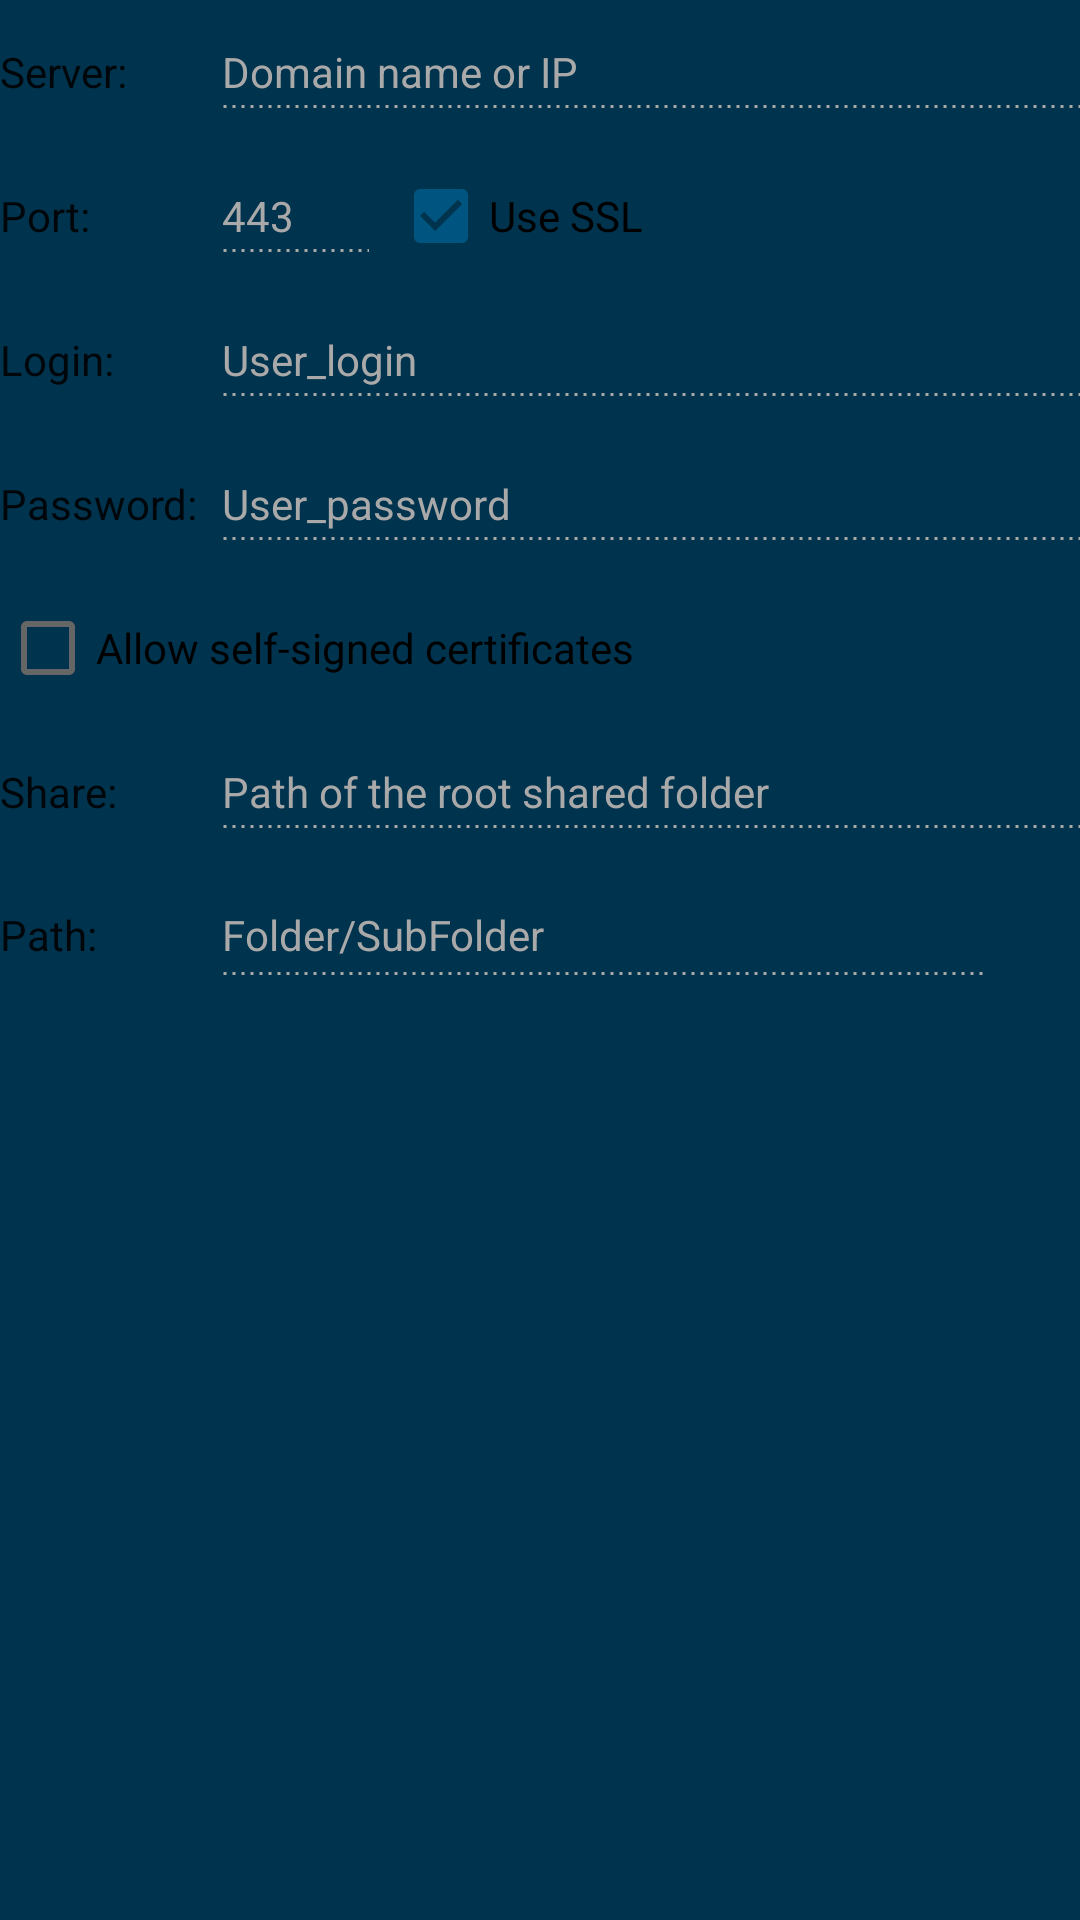

Reconstruct the res/layout file that produces this screen, plus the resources it refers to.
<!-- AndroidManifest.xml: application theme AppTheme -->
<!-- res/layout/fragment_target_webdav.xml -->
<?xml version="1.0" encoding="utf-8"?>


<androidx.constraintlayout.widget.ConstraintLayout
    xmlns:android="http://schemas.android.com/apk/res/android"
    xmlns:app="http://schemas.android.com/apk/res-auto"
    xmlns:tools="http://schemas.android.com/tools"
    android:id="@+id/target_webdav_lyt"
    android:layout_width="match_parent"
    android:layout_height="wrap_content"
    tools:context=".ui.fragments.Fragment_TargetWebDav">

    <androidx.constraintlayout.widget.Barrier
        android:id="@+id/target_webdav_barrier"
        android:layout_width="wrap_content"
        android:layout_height="wrap_content"
        app:barrierDirection="end"
        app:constraint_referenced_ids="target_webdav_txt_password,target_webdav_txt_server,target_webdav_text_port,target_webdav_txt_login,target_webdav_txt_path" />

    <TextView
        android:id="@+id/target_webdav_txt_server"
        android:layout_width="wrap_content"
        android:layout_height="wrap_content"
        android:text="@string/target_common_server"
        app:layout_constraintBaseline_toBaselineOf="@+id/target_webdav_edit_server"
        app:layout_constraintStart_toStartOf="parent" />

    <EditText
        android:id="@+id/target_webdav_edit_server"
        android:layout_width="0dp"
        android:layout_height="wrap_content"
        android:layout_marginStart="8dp"
        android:hint="@string/target_common_server_hint"
        android:importantForAutofill="no"
        android:inputType="textUri"
        android:nextFocusForward="@id/target_webdav_edit_port"
        app:layout_constraintEnd_toStartOf="@+id/target_webdav_btn_credentials_fill"
        app:layout_constraintStart_toEndOf="@+id/target_webdav_barrier"
        app:layout_constraintTop_toTopOf="parent"
        tools:ignore="TextContrastCheck" />

    <ImageButton
        android:id="@+id/target_webdav_btn_credentials_fill"
        android:layout_width="wrap_content"
        android:layout_height="wrap_content"
        android:contentDescription="@string/target_common_autofill"
        android:minWidth="32dp"
        android:minHeight="48dp"
        android:src="@drawable/ic_autofill"
        android:visibility="gone"
        app:layout_constraintBottom_toBottomOf="@+id/target_webdav_edit_server"
        app:layout_constraintEnd_toEndOf="parent"
        app:layout_constraintTop_toTopOf="@+id/target_webdav_edit_server" />

    <TextView
        android:id="@+id/target_webdav_text_port"
        android:layout_width="wrap_content"
        android:layout_height="wrap_content"
        android:text="@string/target_common_port"
        app:layout_constraintBaseline_toBaselineOf="@+id/target_webdav_edit_port"
        app:layout_constraintStart_toStartOf="parent" />

    <androidx.constraintlayout.helper.widget.Flow
        android:id="@+id/target_webdav_flow"
        android:layout_width="0dp"
        android:layout_height="wrap_content"
        android:layout_marginStart="8dp"
        app:constraint_referenced_ids="target_webdav_edit_port, target_webdav_chk_ssl"
        app:flow_horizontalBias="0"
        app:flow_horizontalGap="8dp"
        app:flow_horizontalStyle="packed"
        app:flow_wrapMode="chain"
        app:layout_constraintEnd_toEndOf="parent"
        app:layout_constraintStart_toEndOf="@id/target_webdav_barrier"
        app:layout_constraintTop_toBottomOf="@+id/target_webdav_edit_server" />

    <EditText
        android:id="@+id/target_webdav_edit_port"
        android:layout_width="wrap_content"
        android:layout_height="wrap_content"
        android:ems="3"
        android:hint="@string/target_webdav_port_ssl_hint"
        android:importantForAutofill="no"
        android:inputType="number"
        android:nextFocusForward="@id/target_webdav_chk_ssl"
        tools:ignore="TextContrastCheck" />

    <CheckBox
        android:id="@+id/target_webdav_chk_ssl"
        android:layout_width="wrap_content"
        android:layout_height="wrap_content"
        android:checked="true"
        android:nextFocusForward="@id/target_webdav_edit_login"
        android:text="@string/target_webdav_ssl"
        tools:ignore="TextContrastCheck" />

    <TextView
        android:id="@+id/target_webdav_txt_login"
        android:layout_width="wrap_content"
        android:layout_height="wrap_content"
        android:text="@string/target_common_login"
        app:layout_constraintBaseline_toBaselineOf="@+id/target_webdav_edit_login"
        app:layout_constraintStart_toStartOf="parent" />

    <EditText
        android:id="@+id/target_webdav_edit_login"
        android:layout_width="0dp"
        android:layout_height="wrap_content"
        android:layout_marginStart="8dp"
        android:hint="@string/target_common_login_hint"
        android:importantForAutofill="no"
        android:inputType="textPersonName"
        android:nextFocusForward="@id/target_webdav_edit_password"
        app:layout_constraintEnd_toEndOf="parent"
        app:layout_constraintStart_toEndOf="@+id/target_webdav_barrier"
        app:layout_constraintTop_toBottomOf="@+id/target_webdav_flow"
        tools:ignore="TextContrastCheck" />

    <TextView
        android:id="@+id/target_webdav_txt_password"
        android:layout_width="wrap_content"
        android:layout_height="wrap_content"
        android:text="@string/target_common_password"
        app:layout_constraintBaseline_toBaselineOf="@+id/target_webdav_edit_password"
        app:layout_constraintStart_toStartOf="parent" />

    <EditText
        android:id="@+id/target_webdav_edit_password"
        android:layout_width="0dp"
        android:layout_height="wrap_content"
        android:layout_marginStart="8dp"
        android:hint="@string/target_common_password_hint"
        android:importantForAutofill="no"
        android:inputType="textWebPassword|textNoSuggestions"
        android:nextFocusForward="@id/target_webdav_chk_self_signed"
        app:layout_constraintEnd_toEndOf="parent"
        app:layout_constraintStart_toEndOf="@+id/target_webdav_barrier"
        app:layout_constraintTop_toBottomOf="@+id/target_webdav_edit_login"
        tools:ignore="TextContrastCheck" />

    <CheckBox
        android:id="@+id/target_webdav_chk_self_signed"
        android:layout_width="wrap_content"
        android:layout_height="wrap_content"
        android:checked="false"
        android:nextFocusForward="@id/target_webdav_edit_hostkey"
        app:layout_constraintTop_toBottomOf="@+id/target_webdav_edit_password"
        android:text="@string/target_common_self_signed" />

    <TextView
        android:id="@+id/target_webdav_txt_hostkey"
        android:layout_width="wrap_content"
        android:layout_height="wrap_content"
        android:text="@string/target_common_hostkey"
        app:layout_constraintBaseline_toBaselineOf="@+id/target_webdav_edit_hostkey"
        android:visibility="gone"
        app:layout_constraintStart_toStartOf="parent" />

    <EditText
        android:id="@+id/target_webdav_edit_hostkey"
        android:layout_width="0dp"
        android:layout_height="wrap_content"
        android:layout_marginStart="8dp"
        android:paddingTop="14dp"
        android:paddingBottom="16dp"
        android:clickable="true"
        android:focusableInTouchMode="false"
        android:cursorVisible="false"
        android:hint="@string/target_common_hostkey_hint"
        android:importantForAutofill="no"
        android:inputType="textMultiLine|textNoSuggestions"
        android:gravity="top"
        android:textColor="@color/gray"
        android:nextFocusForward="@id/target_webdav_edit_share"
        android:visibility="gone"
        app:layout_constraintEnd_toEndOf="parent"
        app:layout_constraintHorizontal_bias="1.0"
        app:layout_constraintStart_toEndOf="@+id/target_webdav_barrier"
        app:layout_constraintTop_toBottomOf="@+id/target_webdav_chk_self_signed"
        tools:ignore="TextContrastCheck" />

    <TextView
        android:id="@+id/target_webdav_txt_share"
        android:layout_width="wrap_content"
        android:layout_height="wrap_content"
        android:text="@string/target_common_share"
        app:layout_constraintBaseline_toBaselineOf="@+id/target_webdav_edit_share"
        app:layout_constraintStart_toStartOf="parent" />

    <EditText
        android:id="@+id/target_webdav_edit_share"
        android:layout_width="0dp"
        android:layout_height="wrap_content"
        android:layout_marginStart="8dp"
        android:hint="@string/target_nfs_share_hint"
        android:importantForAutofill="no"
        android:inputType="textMultiLine"
        android:nextFocusForward="@id/target_webdav_edit_path"
        app:layout_constraintEnd_toEndOf="parent"
        app:layout_constraintStart_toEndOf="@+id/target_webdav_barrier"
        app:layout_constraintTop_toBottomOf="@+id/target_webdav_edit_hostkey"
        tools:ignore="TextContrastCheck" />

    <TextView
        android:id="@+id/target_webdav_txt_path"
        android:layout_width="wrap_content"
        android:layout_height="wrap_content"
        android:text="@string/target_common_path"
        app:layout_constraintBaseline_toBaselineOf="@+id/target_webdav_edit_path"
        app:layout_constraintStart_toStartOf="parent" />

    <EditText
        android:id="@+id/target_webdav_edit_path"
        android:layout_width="0dp"
        android:layout_height="wrap_content"
        android:layout_marginStart="8dp"
        android:paddingTop="14dp"
        android:paddingBottom="16dp"
        android:hint="@string/target_common_path_hint"
        android:importantForAutofill="no"
        android:inputType="textMultiLine"
        android:gravity="top"
        android:nextFocusForward="@id/target_webdav_btn_path_search"
        app:layout_constraintEnd_toStartOf="@+id/target_webdav_btn_path_search"
        app:layout_constraintStart_toEndOf="@+id/target_webdav_barrier"
        app:layout_constraintTop_toBottomOf="@+id/target_webdav_edit_share"
        tools:ignore="TextContrastCheck" />

    <ImageButton
        android:id="@+id/target_webdav_btn_path_search"
        android:layout_width="wrap_content"
        android:layout_height="wrap_content"
        android:contentDescription="@string/target_common_search"
        android:minWidth="32dp"
        android:minHeight="48dp"
        android:src="@drawable/ic_search"
        app:layout_constraintBottom_toBottomOf="@+id/target_webdav_edit_path"
        app:layout_constraintEnd_toEndOf="parent"
        app:layout_constraintTop_toBottomOf="@+id/target_webdav_edit_share" />

</androidx.constraintlayout.widget.ConstraintLayout>
<!-- resources referenced by this layout -->
<resources>
  <color name="gray">#666666</color>
  <string name="target_common_autofill">Autofill</string>
  <string name="target_common_hostkey">Host key:</string>
  <string name="target_common_hostkey_hint">Tap to retrieve server host key</string>
  <string name="target_common_login">Login:</string>
  <string name="target_common_login_hint">User_login</string>
  <string name="target_common_password">Password:</string>
  <string name="target_common_password_hint">User_password</string>
  <string name="target_common_path">Path:</string>
  <string name="target_common_path_hint">Folder/SubFolder</string>
  <string name="target_common_port">Port:</string>
  <string name="target_common_search">Search</string>
  <string name="target_common_self_signed">Allow self-signed certificates</string>
  <string name="target_common_server">Server:</string>
  <string name="target_common_server_hint">Domain name or IP</string>
  <string name="target_common_share">Share:</string>
  <string name="target_nfs_share_hint">Path of the root shared folder</string>
  <string name="target_webdav_port_ssl_hint" translatable="false">443</string>
  <string name="target_webdav_ssl">Use SSL</string>
  <color name="primary">#005580</color>
  <color name="primary_dark">#00334d</color>
  <color name="accent">#0088cc</color>
  <color name="secondary">#0088cc</color>
  <color name="pale_gray">#A9A9A9</color>
  <style name="AppTheme.ImageButtonStyle" parent="Widget.AppCompat.ImageButton">
          <item name="android:background">@drawable/background_focusable</item>
          <item name="android:tint">@color/image_button</item>
      </style>
  <style name="AppTheme.OverflowButtonStyle" parent="Widget.AppCompat.ActionButton.Overflow">
          <item name="android:tint">#FFFFFF</item>
      </style>
  <style name="AppTheme.Spinner.Item" parent="Widget.AppCompat.DropDownItem.Spinner">
          <item name="android:textSize">14sp</item>
          <item name="android:textColor">?android:textColorPrimary</item>
      </style>
  <style name="AppTheme.Spinner.DropDown" parent="Widget.AppCompat.DropDownItem.Spinner">
          <item name="android:textSize">14sp</item>
          <item name="android:textColor">?android:textColorPrimary</item>
      </style>
  <style name="AppTheme.Switch" parent="Widget.MaterialComponents.CompoundButton.Switch">
          <item name="thumbTint">@color/switch_selector</item>
          <item name="trackTint">@color/switch_track</item>
      </style>
  <color name="background_card">#FFFFFF</color>
  <color name="blue">#005580</color>
  <color name="progressbar_secondary_default">#8CBED9</color>
  <color name="background_progressbar">#BEBEBE</color>
  <style name="AppTheme.NegativeButtonStyle" parent="Widget.MaterialComponents.Button.TextButton.Dialog">
          <item name="android:textColor">@color/dialog_button_color</item>
          <item name="backgroundTint">@color/dialog_button_focus</item>
      </style>
  <style name="AppTheme.PositiveButtonStyle" parent="Widget.MaterialComponents.Button.TextButton.Dialog">
          <item name="android:textColor">@color/dialog_button_color</item>
          <item name="backgroundTint">@color/dialog_button_focus</item>
      </style>
  <style name="AppTheme.NeutralButtonStyle" parent="Widget.MaterialComponents.Button.TextButton.Dialog">
          <item name="android:textColor">@color/dialog_button_color</item>
          <item name="backgroundTint">@color/dialog_button_focus</item>
      </style>
  <style name="AppTheme.ButtonBarTransparent" parent="Widget.AppCompat.ButtonBar">
          <item name="android:background">@color/dialog_buttons_bar</item>
      </style>
  <color name="background_popup">#F5F5F5</color>
  <color name="accent_transparent">#990088cc</color>
  <color name="orange">#FF8C00</color>
</resources>
